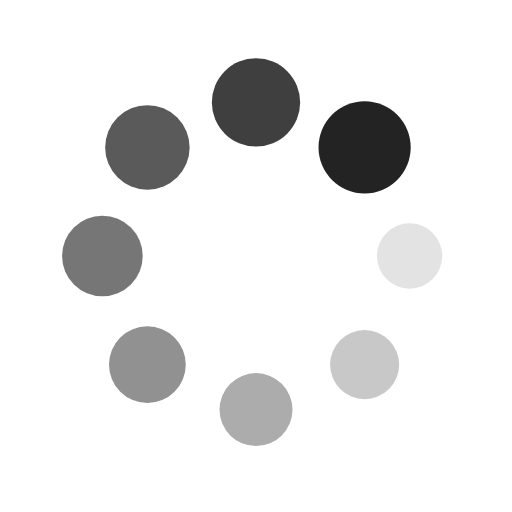
t = 0.00 s
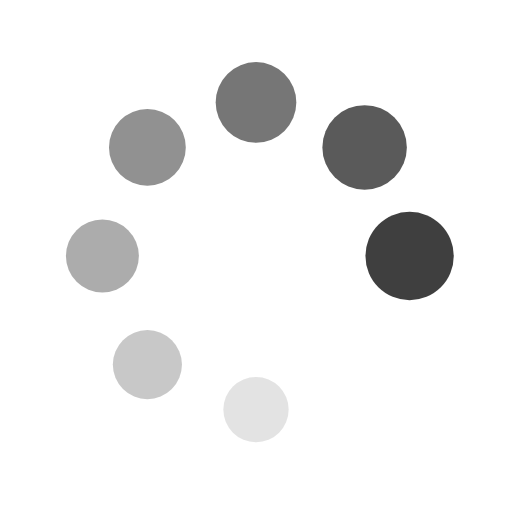
t = 0.26 s
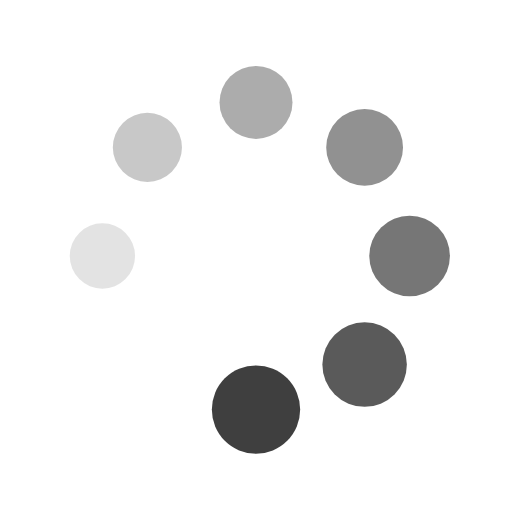
t = 0.51 s
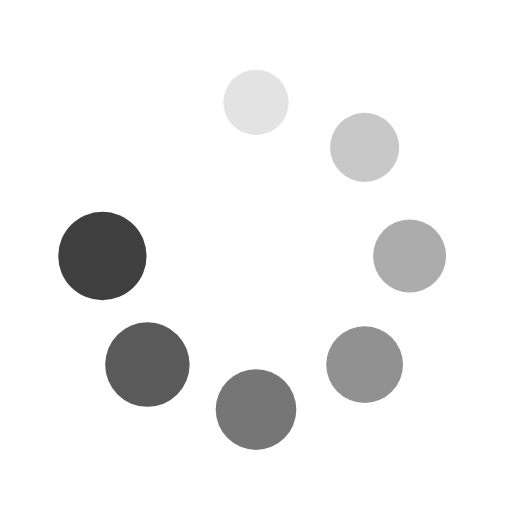
t = 0.77 s

The animated SVG that drew these frames (rendered in a browser with its animation timeline set to each time). Animation: 16 SMIL elements (animate=8,animateTransform=8); one cycle of 1.02 s, repeats indefinitely.

<?xml version="1.0" encoding="utf-8"?>
<svg xmlns="http://www.w3.org/2000/svg" xmlns:xlink="http://www.w3.org/1999/xlink" style="margin: auto; background: none; display: block; shape-rendering: auto;" width="200px" height="200px" viewBox="0 0 100 100" preserveAspectRatio="xMidYMid">
<g transform="translate(80,50)">
<g transform="rotate(0)">
<circle cx="0" cy="0" r="6" fill="#232323" fill-opacity="1">
  <animateTransform attributeName="transform" type="scale" begin="-0.8928571428571429s" values="1.5 1.5;1 1" keyTimes="0;1" dur="1.0204081632653061s" repeatCount="indefinite"></animateTransform>
  <animate attributeName="fill-opacity" keyTimes="0;1" dur="1.0204081632653061s" repeatCount="indefinite" values="1;0" begin="-0.8928571428571429s"></animate>
</circle>
</g>
</g><g transform="translate(71.21320343559643,71.21320343559643)">
<g transform="rotate(45)">
<circle cx="0" cy="0" r="6" fill="#232323" fill-opacity="0.875">
  <animateTransform attributeName="transform" type="scale" begin="-0.7653061224489796s" values="1.5 1.5;1 1" keyTimes="0;1" dur="1.0204081632653061s" repeatCount="indefinite"></animateTransform>
  <animate attributeName="fill-opacity" keyTimes="0;1" dur="1.0204081632653061s" repeatCount="indefinite" values="1;0" begin="-0.7653061224489796s"></animate>
</circle>
</g>
</g><g transform="translate(50,80)">
<g transform="rotate(90)">
<circle cx="0" cy="0" r="6" fill="#232323" fill-opacity="0.75">
  <animateTransform attributeName="transform" type="scale" begin="-0.6377551020408163s" values="1.5 1.5;1 1" keyTimes="0;1" dur="1.0204081632653061s" repeatCount="indefinite"></animateTransform>
  <animate attributeName="fill-opacity" keyTimes="0;1" dur="1.0204081632653061s" repeatCount="indefinite" values="1;0" begin="-0.6377551020408163s"></animate>
</circle>
</g>
</g><g transform="translate(28.786796564403577,71.21320343559643)">
<g transform="rotate(135)">
<circle cx="0" cy="0" r="6" fill="#232323" fill-opacity="0.625">
  <animateTransform attributeName="transform" type="scale" begin="-0.5102040816326531s" values="1.5 1.5;1 1" keyTimes="0;1" dur="1.0204081632653061s" repeatCount="indefinite"></animateTransform>
  <animate attributeName="fill-opacity" keyTimes="0;1" dur="1.0204081632653061s" repeatCount="indefinite" values="1;0" begin="-0.5102040816326531s"></animate>
</circle>
</g>
</g><g transform="translate(20,50.00000000000001)">
<g transform="rotate(180)">
<circle cx="0" cy="0" r="6" fill="#232323" fill-opacity="0.5">
  <animateTransform attributeName="transform" type="scale" begin="-0.3826530612244898s" values="1.5 1.5;1 1" keyTimes="0;1" dur="1.0204081632653061s" repeatCount="indefinite"></animateTransform>
  <animate attributeName="fill-opacity" keyTimes="0;1" dur="1.0204081632653061s" repeatCount="indefinite" values="1;0" begin="-0.3826530612244898s"></animate>
</circle>
</g>
</g><g transform="translate(28.78679656440357,28.786796564403577)">
<g transform="rotate(225)">
<circle cx="0" cy="0" r="6" fill="#232323" fill-opacity="0.375">
  <animateTransform attributeName="transform" type="scale" begin="-0.25510204081632654s" values="1.5 1.5;1 1" keyTimes="0;1" dur="1.0204081632653061s" repeatCount="indefinite"></animateTransform>
  <animate attributeName="fill-opacity" keyTimes="0;1" dur="1.0204081632653061s" repeatCount="indefinite" values="1;0" begin="-0.25510204081632654s"></animate>
</circle>
</g>
</g><g transform="translate(49.99999999999999,20)">
<g transform="rotate(270)">
<circle cx="0" cy="0" r="6" fill="#232323" fill-opacity="0.25">
  <animateTransform attributeName="transform" type="scale" begin="-0.12755102040816327s" values="1.5 1.5;1 1" keyTimes="0;1" dur="1.0204081632653061s" repeatCount="indefinite"></animateTransform>
  <animate attributeName="fill-opacity" keyTimes="0;1" dur="1.0204081632653061s" repeatCount="indefinite" values="1;0" begin="-0.12755102040816327s"></animate>
</circle>
</g>
</g><g transform="translate(71.21320343559643,28.78679656440357)">
<g transform="rotate(315)">
<circle cx="0" cy="0" r="6" fill="#232323" fill-opacity="0.125">
  <animateTransform attributeName="transform" type="scale" begin="0s" values="1.5 1.5;1 1" keyTimes="0;1" dur="1.0204081632653061s" repeatCount="indefinite"></animateTransform>
  <animate attributeName="fill-opacity" keyTimes="0;1" dur="1.0204081632653061s" repeatCount="indefinite" values="1;0" begin="0s"></animate>
</circle>
</g>
</g>
<!-- [ldio] generated by https://loading.io/ --></svg>